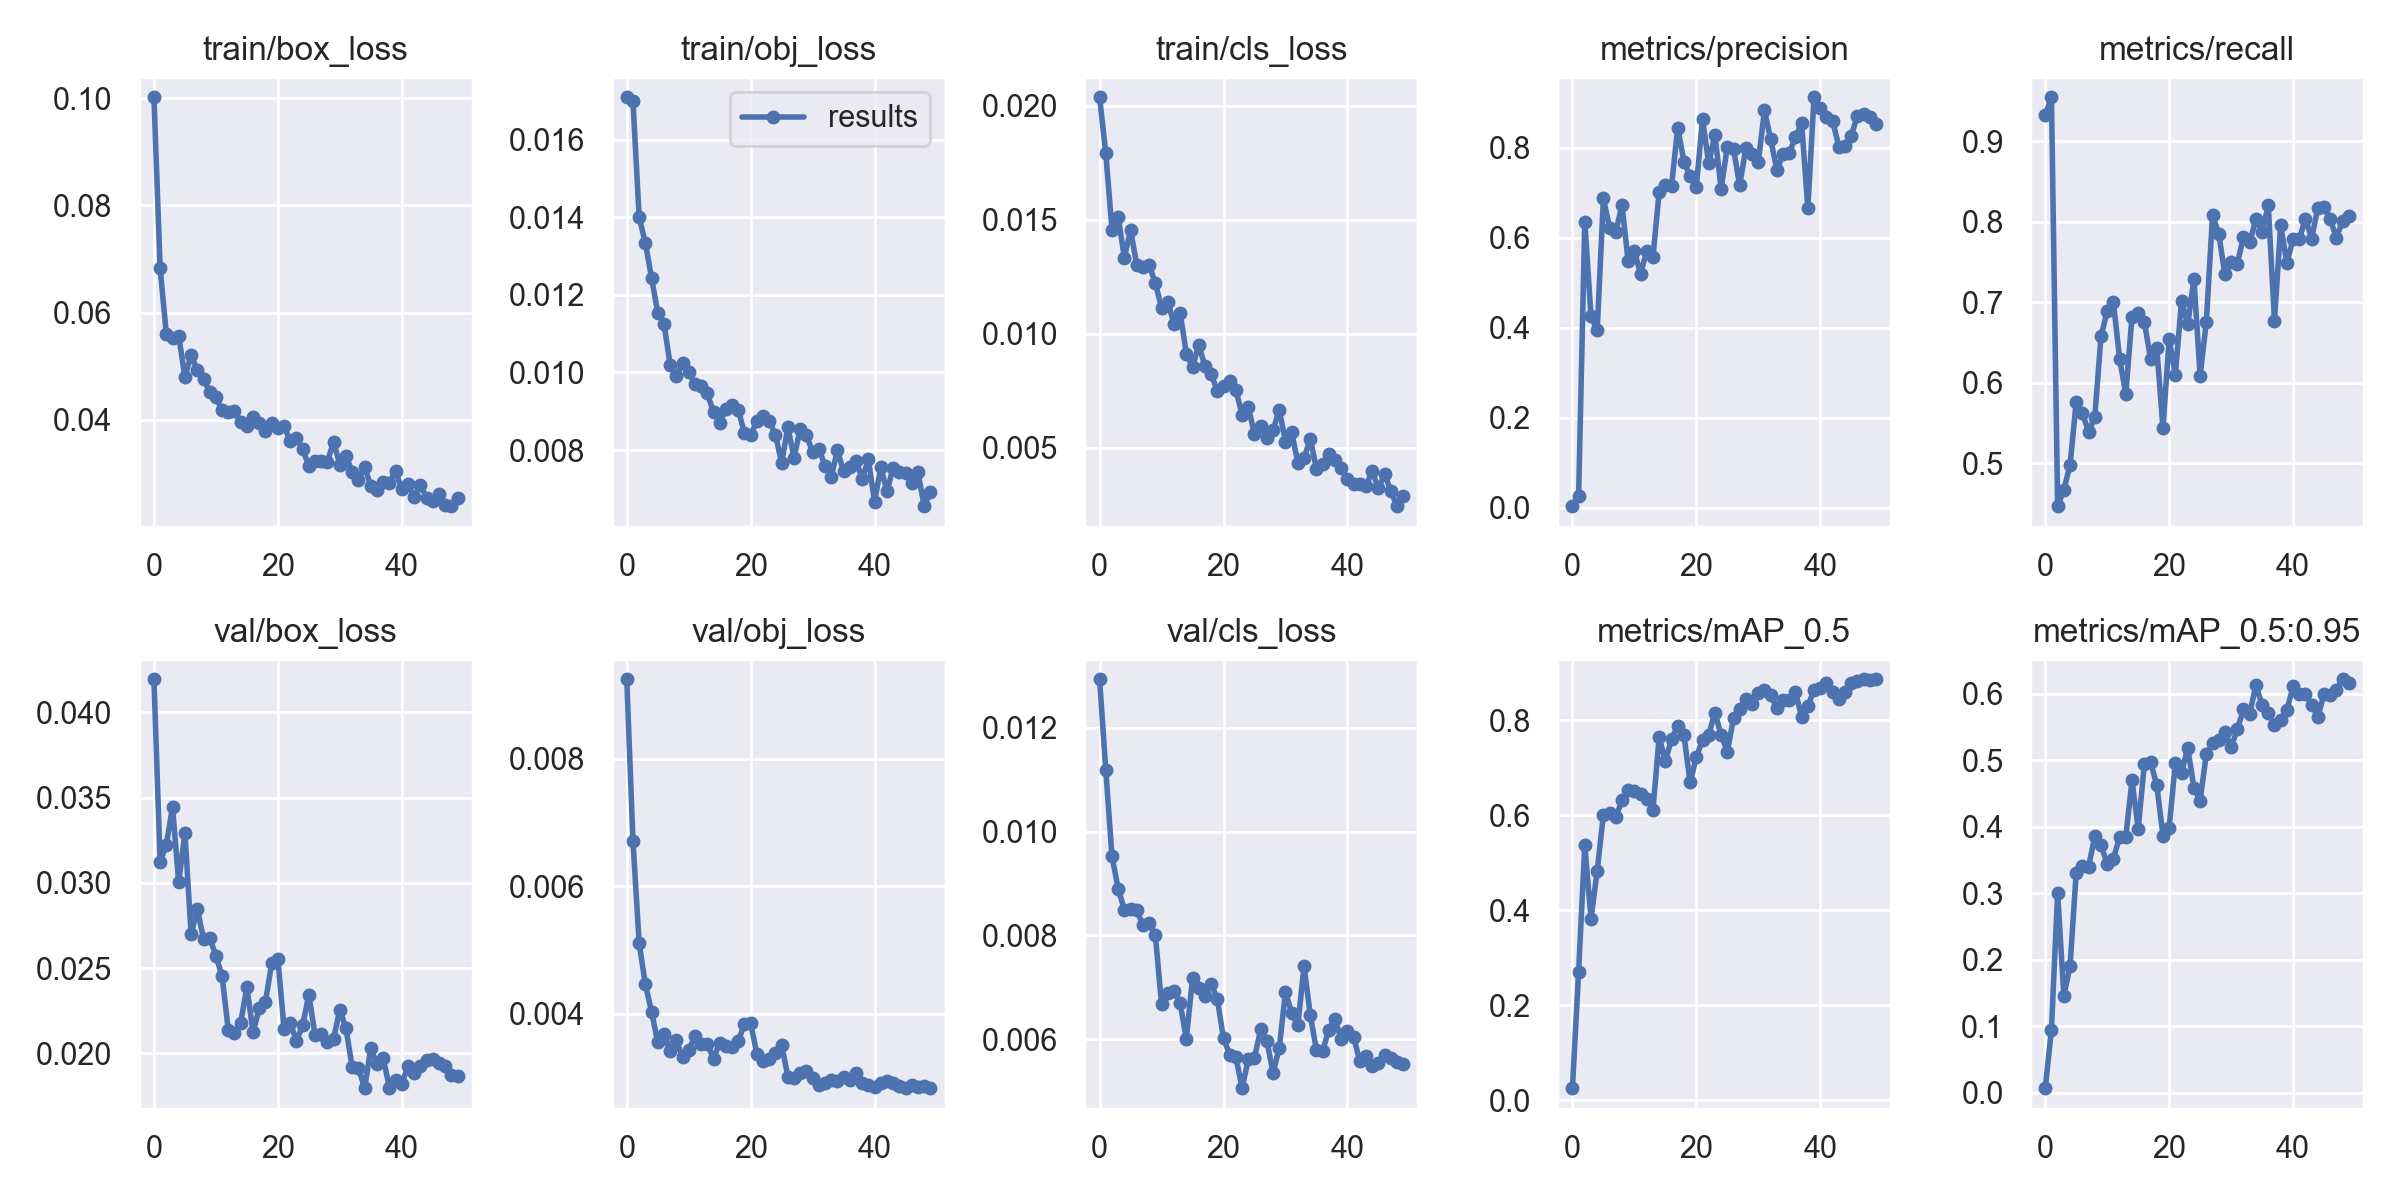

Source data for this figure (header and first rows):
epoch, train/box_loss, train/obj_loss, train/cls_loss, metrics/precision, metrics/recall, metrics/mAP_0.5, metrics/mAP_0.5:0.95, val/box_loss, val/obj_loss, val/cls_loss, x/lr0, x/lr1, x/lr2
0, 0.1002, 0.01709, 0.02036, 0.003195, 0.9329, 0.02582, 0.006691, 0.04194, 0.009244, 0.01293, 0.0793, 0.0023, 0.0023
1, 0.06824, 0.01698, 0.01791, 0.02632, 0.9547, 0.2714, 0.0946, 0.0312, 0.006708, 0.01119, 0.05761, 0.004607, 0.004607
2, 0.05604, 0.014, 0.01456, 0.6356, 0.4464, 0.5369, 0.3005, 0.03225, 0.005108, 0.009522, 0.03582, 0.006819, 0.006819
3, 0.05529, 0.01334, 0.01511, 0.4248, 0.4669, 0.3828, 0.1458, 0.03443, 0.004462, 0.0089, 0.01394, 0.008936, 0.008936
4, 0.05561, 0.01244, 0.01333, 0.3943, 0.4973, 0.483, 0.1897, 0.03003, 0.004037, 0.008497, 0.009208, 0.009208, 0.009208
5, 0.04799, 0.01154, 0.01456, 0.6871, 0.5761, 0.602, 0.331, 0.03292, 0.003552, 0.008513, 0.009208, 0.009208, 0.009208
6, 0.0521, 0.01125, 0.013, 0.6218, 0.5618, 0.6045, 0.3411, 0.02697, 0.003681, 0.008487, 0.00901, 0.00901, 0.00901
7, 0.04927, 0.0102, 0.01294, 0.6127, 0.5392, 0.5959, 0.3401, 0.02847, 0.003416, 0.008198, 0.008812, 0.008812, 0.008812
8, 0.04764, 0.009907, 0.013, 0.6725, 0.5572, 0.6319, 0.3855, 0.0267, 0.003583, 0.008238, 0.008614, 0.008614, 0.008614
9, 0.04527, 0.01023, 0.01223, 0.547, 0.6574, 0.6546, 0.3729, 0.02676, 0.003321, 0.008003, 0.008416, 0.008416, 0.008416
10, 0.0442, 0.01001, 0.01113, 0.5709, 0.6887, 0.6519, 0.3436, 0.02573, 0.003435, 0.006675, 0.008218, 0.008218, 0.008218
11, 0.04177, 0.009696, 0.01141, 0.5189, 0.7003, 0.6444, 0.352, 0.02451, 0.003647, 0.006884, 0.00802, 0.00802, 0.00802
12, 0.0414, 0.009659, 0.01044, 0.5712, 0.6299, 0.6352, 0.3843, 0.02136, 0.003529, 0.006928, 0.007822, 0.007822, 0.007822
13, 0.04155, 0.009463, 0.01092, 0.5565, 0.5858, 0.6123, 0.3846, 0.02121, 0.003533, 0.006698, 0.007624, 0.007624, 0.007624
14, 0.03959, 0.008975, 0.009132, 0.702, 0.682, 0.765, 0.4695, 0.02179, 0.003299, 0.00601, 0.007426, 0.007426, 0.007426
15, 0.03884, 0.008688, 0.008538, 0.7177, 0.6862, 0.7145, 0.3972, 0.02388, 0.003551, 0.007182, 0.007228, 0.007228, 0.007228
16, 0.04044, 0.009067, 0.009516, 0.7152, 0.6755, 0.7611, 0.494, 0.02124, 0.003489, 0.006988, 0.00703, 0.00703, 0.00703
17, 0.03942, 0.009172, 0.008592, 0.8447, 0.6294, 0.788, 0.4972, 0.02264, 0.003482, 0.006836, 0.006832, 0.006832, 0.006832
18, 0.03799, 0.009033, 0.008245, 0.7685, 0.6433, 0.7686, 0.4625, 0.02301, 0.003568, 0.007074, 0.006634, 0.006634, 0.006634
19, 0.03947, 0.008437, 0.007502, 0.7373, 0.5436, 0.6694, 0.3866, 0.02527, 0.003849, 0.006776, 0.006436, 0.006436, 0.006436
20, 0.03838, 0.008384, 0.00772, 0.7131, 0.6541, 0.723, 0.3987, 0.02556, 0.003854, 0.006017, 0.006238, 0.006238, 0.006238
21, 0.03875, 0.008748, 0.007947, 0.863, 0.6096, 0.7592, 0.4958, 0.02143, 0.003369, 0.005707, 0.00604, 0.00604, 0.00604
22, 0.03609, 0.008866, 0.007532, 0.7648, 0.7019, 0.77, 0.4811, 0.0218, 0.003263, 0.005663, 0.005842, 0.005842, 0.005842
23, 0.03663, 0.008755, 0.006458, 0.8289, 0.6723, 0.8167, 0.5187, 0.02073, 0.00329, 0.00506, 0.005644, 0.005644, 0.005644
24, 0.03448, 0.00839, 0.006783, 0.7083, 0.7291, 0.7697, 0.4587, 0.02163, 0.00339, 0.005617, 0.005446, 0.005446, 0.005446
25, 0.0314, 0.007668, 0.00561, 0.8016, 0.6083, 0.7345, 0.4391, 0.02342, 0.003511, 0.005647, 0.005248, 0.005248, 0.005248
26, 0.03234, 0.008588, 0.005959, 0.7972, 0.6756, 0.8044, 0.5093, 0.02108, 0.003018, 0.006189, 0.00505, 0.00505, 0.00505
27, 0.03237, 0.007797, 0.005446, 0.7162, 0.8078, 0.8252, 0.5252, 0.02114, 0.002991, 0.005973, 0.004852, 0.004852, 0.004852
28, 0.03219, 0.008553, 0.005784, 0.7993, 0.7853, 0.8453, 0.5306, 0.02066, 0.003071, 0.005353, 0.004654, 0.004654, 0.004654
29, 0.0359, 0.00839, 0.006663, 0.7867, 0.7345, 0.8343, 0.5419, 0.02086, 0.0031, 0.005833, 0.004456, 0.004456, 0.004456
30, 0.03163, 0.00794, 0.005279, 0.7675, 0.75, 0.8574, 0.5192, 0.02256, 0.002999, 0.006908, 0.004258, 0.004258, 0.004258
31, 0.03331, 0.008034, 0.00569, 0.8828, 0.7479, 0.8647, 0.5466, 0.02145, 0.002887, 0.006513, 0.00406, 0.00406, 0.00406
32, 0.03019, 0.007594, 0.004359, 0.8183, 0.7812, 0.8533, 0.5763, 0.01919, 0.002921, 0.006269, 0.003862, 0.003862, 0.003862
33, 0.02877, 0.007316, 0.004547, 0.7506, 0.7744, 0.8254, 0.57, 0.01916, 0.002962, 0.00741, 0.003664, 0.003664, 0.003664
34, 0.03115, 0.007988, 0.005408, 0.7852, 0.8029, 0.8439, 0.6125, 0.01795, 0.002944, 0.006474, 0.003466, 0.003466, 0.003466
35, 0.02772, 0.007451, 0.004091, 0.7876, 0.7874, 0.8421, 0.5832, 0.02029, 0.003009, 0.005793, 0.003268, 0.003268, 0.003268
36, 0.02693, 0.007553, 0.004314, 0.8235, 0.8203, 0.8595, 0.5717, 0.01935, 0.002957, 0.005783, 0.00307, 0.00307, 0.00307
37, 0.0283, 0.007726, 0.004719, 0.8539, 0.677, 0.8082, 0.5532, 0.01973, 0.00308, 0.006181, 0.002872, 0.002872, 0.002872
38, 0.02813, 0.007262, 0.004468, 0.6656, 0.7954, 0.83, 0.5604, 0.01798, 0.002922, 0.006392, 0.002674, 0.002674, 0.002674
39, 0.03047, 0.007755, 0.004108, 0.9119, 0.7486, 0.8648, 0.5749, 0.0184, 0.002878, 0.006, 0.002476, 0.002476, 0.002476
40, 0.02699, 0.006661, 0.003639, 0.8874, 0.7782, 0.868, 0.6111, 0.01818, 0.002861, 0.006168, 0.002278, 0.002278, 0.002278
41, 0.02795, 0.007566, 0.003401, 0.8688, 0.7783, 0.8787, 0.6001, 0.01925, 0.002913, 0.006044, 0.00208, 0.00208, 0.00208
42, 0.02563, 0.006933, 0.00344, 0.8595, 0.8036, 0.8601, 0.5998, 0.01886, 0.002953, 0.005583, 0.001882, 0.001882, 0.001882
43, 0.02782, 0.007544, 0.003347, 0.8022, 0.7791, 0.8449, 0.5836, 0.01927, 0.002912, 0.00568, 0.001684, 0.001684, 0.001684
44, 0.02546, 0.007433, 0.003973, 0.8038, 0.8175, 0.8598, 0.5647, 0.01959, 0.002865, 0.005486, 0.001486, 0.001486, 0.001486
45, 0.02487, 0.007405, 0.003222, 0.8257, 0.8185, 0.8796, 0.5997, 0.01966, 0.002836, 0.005553, 0.001288, 0.001288, 0.001288
46, 0.02621, 0.007137, 0.003846, 0.8709, 0.8028, 0.8836, 0.5985, 0.01945, 0.002887, 0.005691, 0.00109, 0.00109, 0.00109
47, 0.0241, 0.007436, 0.003124, 0.8754, 0.7799, 0.8865, 0.6053, 0.01923, 0.002858, 0.005634, 0.000892, 0.000892, 0.000892
48, 0.02387, 0.006552, 0.002447, 0.8674, 0.8014, 0.8858, 0.6217, 0.01871, 0.002863, 0.005572, 0.000694, 0.000694, 0.000694
49, 0.02549, 0.00691, 0.002891, 0.8524, 0.8074, 0.8868, 0.6161, 0.01868, 0.002837, 0.005528, 0.000496, 0.000496, 0.000496
